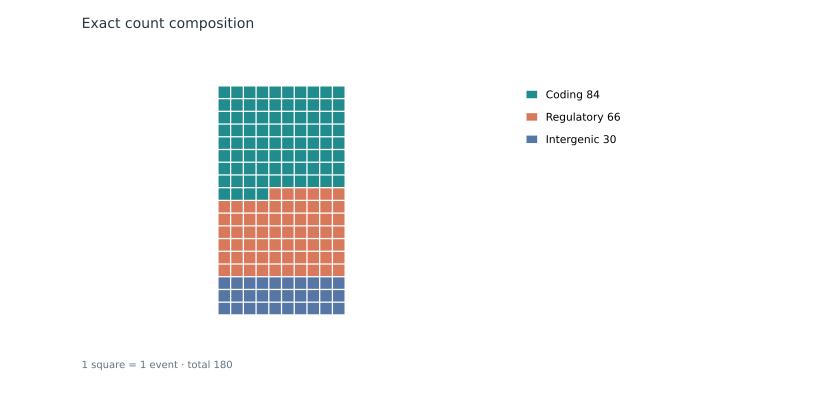

The data file committed next to this chart (first rows):
category	count
Coding	84
Regulatory	66
Intergenic	30
